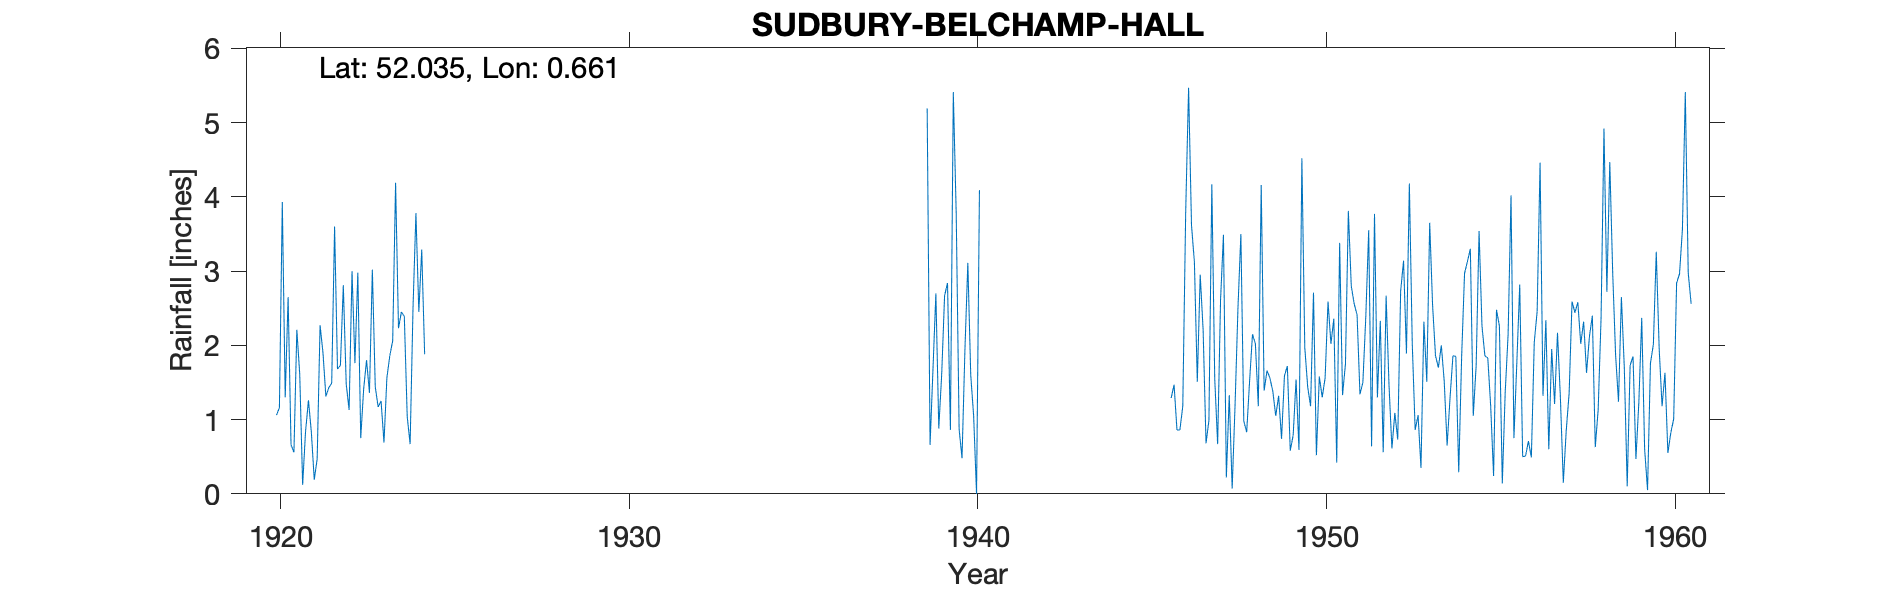

The data file committed next to this chart (first rows):
SUDBURY-BELCHAMP-HALL, , , , , , , , , , , , , , , , , , , , , , , 
Grid ref, TL826407, Long, 0.6606, Lat, 52.03, Elevation, 160, ft, , , , , , , , , , , , , , , 
Station no, 1328/7, , , , , , , , , , , , , , , , , , , , , , 
, 1920, 1921, 1922, 1923, 1924, 1925, 1926, 1927, 1928, 1929, 1930, 1931, 1932, 1933, 1934, 1935, 1936, 1937, 1938, 1939, 1940, 1941, 1942
January, , 1.61, 3.6, 1.36, 2.39, , , , , , , , , , , , , , , 5.19, 0.48, , 
February, , 0.12, 1.68, 3.02, 1.04, , , , , , , , , , , , , , , 0.66, 1.94, , 
March, , 0.84, 1.73, 1.44, 0.67, , , , , , , , , , , , , , , 1.68, 3.11, , 
April, , 1.26, 2.81, 1.17, 2.51, , , , , , , , , , , , , , , 2.7, 1.6, , 
May, 1.06, 0.83, 1.48, 1.25, 3.78, , , , , , , , , , , , , , , 0.88, 1.05, , 
June, 1.16, 0.19, 1.13, 0.69, 2.45, , , , , , , , , , , , , , , 1.61, 0, , 
July, 3.93, 0.47, 3, 1.56, 3.29, , , , , , , , , , , , , , , 2.67, 4.09, , 
August, 1.3, 2.27, 1.76, 1.86, 1.88, , , , , , , , , , , , , , , 2.84, , , 
September, 2.65, 1.9, 2.98, 2.06, , , , , , , , , , , , , , , , 0.86, , , 
October, 0.66, 1.31, 0.75, 4.19, , , , , , , , , , , , , , , , 5.41, , , 
November, 0.56, 1.43, 1.41, 2.23, , , , , , , , , , , , , , , , 3.77, , , 
December, 2.21, 1.49, 1.8, 2.45, , , , , , , , , , , , , , , , 0.87, , , 
Total, , 13.72, 24.13, 23.28, , , , , , , , , , , , , , , , 29.14, , , 
